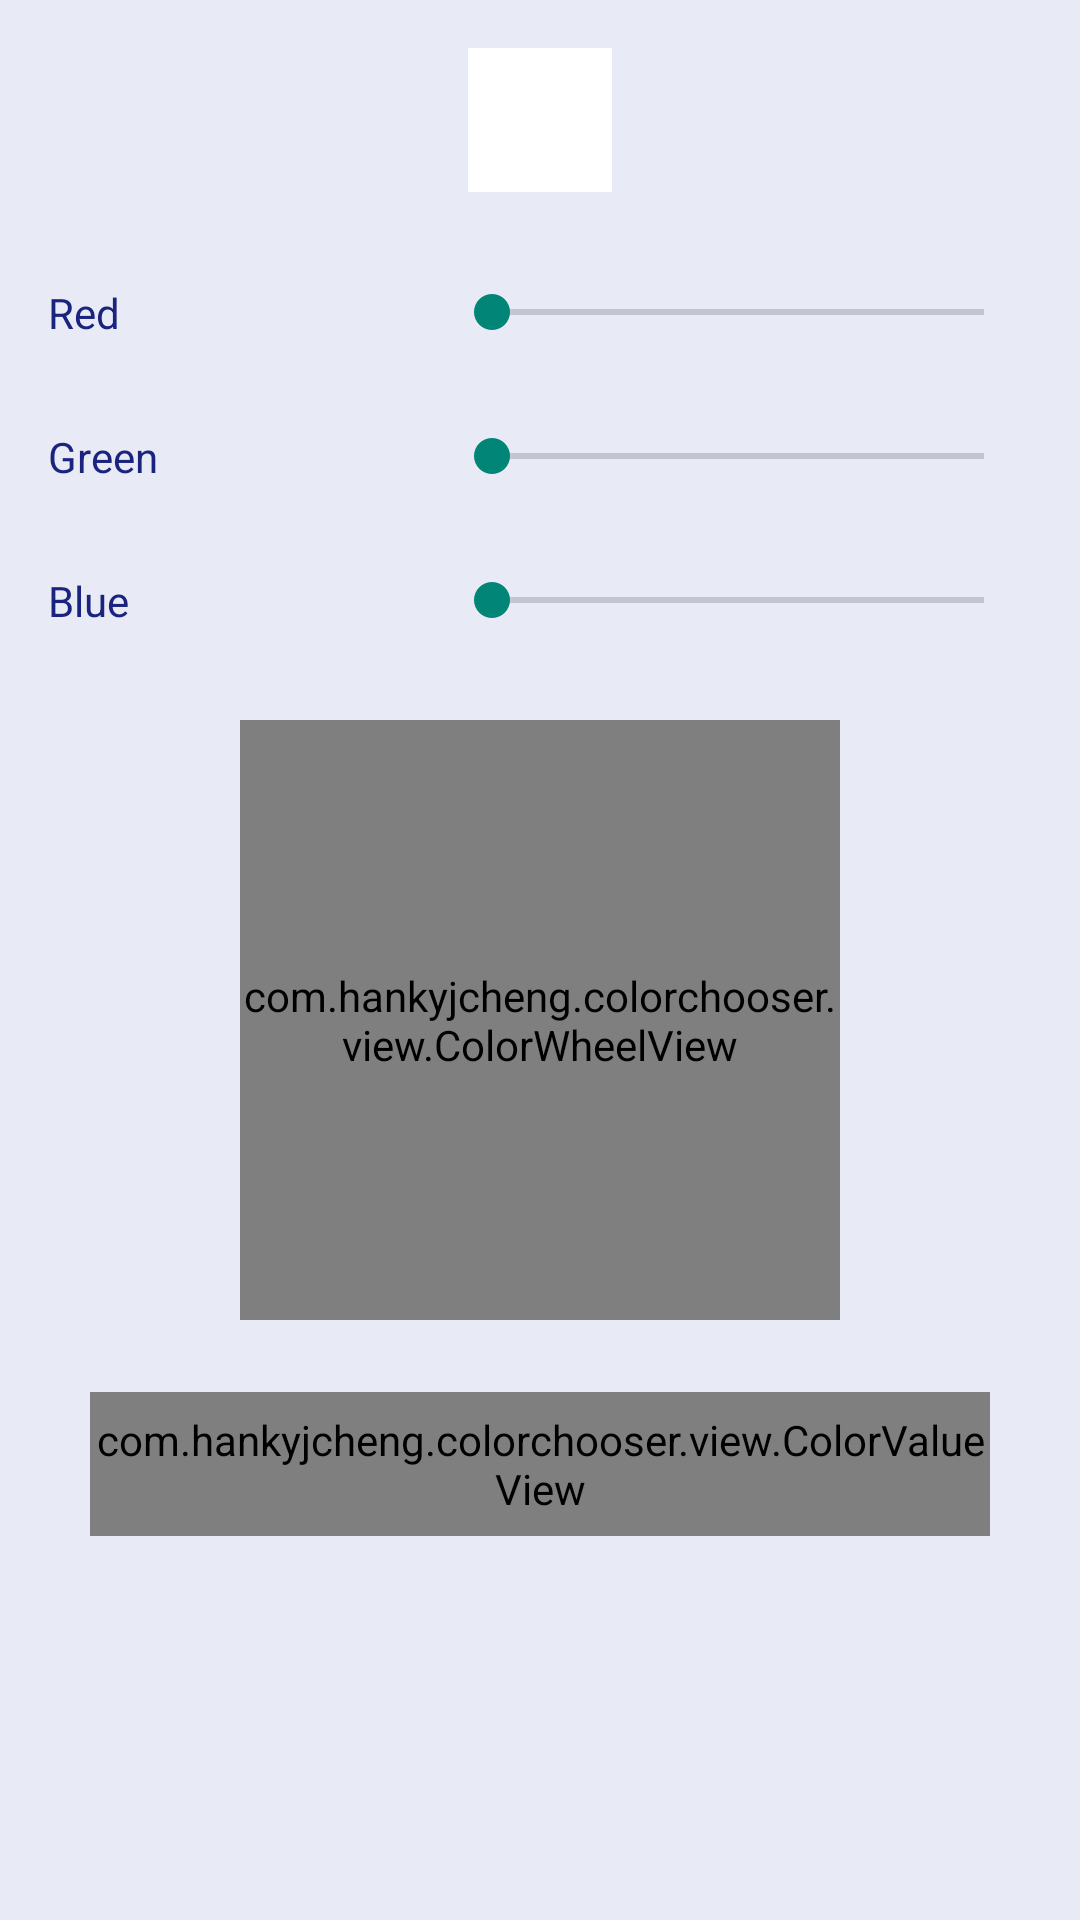

This screen was rendered from an Android layout file. Write that file and the resources it references.
<!-- AndroidManifest.xml: application theme AppTheme -->
<!-- res/layout/fragment_color_palette.xml -->
<?xml version="1.0" encoding="utf-8"?>
<layout xmlns:android="http://schemas.android.com/apk/res/android"
    xmlns:app="http://schemas.android.com/apk/res-auto">

    <ScrollView
        android:layout_width="match_parent"
        android:layout_height="match_parent"
        android:background="@color/color_background_primary">

        <android.support.constraint.ConstraintLayout
            android:layout_width="match_parent"
            android:layout_height="wrap_content"
            android:layout_margin="16dp">

            <View
                android:id="@+id/color_view"
                android:layout_width="48dp"
                android:layout_height="48dp"
                android:layout_centerHorizontal="true"
                android:background="#FFFFFF"
                app:layout_constraintEnd_toEndOf="parent"
                app:layout_constraintStart_toStartOf="parent"
                app:layout_constraintTop_toTopOf="parent" />

            <android.support.v7.widget.AppCompatTextView
                android:id="@+id/red_prompt"
                android:layout_width="50dp"
                android:layout_height="wrap_content"
                android:text="@string/red"
                android:textColor="@color/color_text_dark"
                app:layout_constraintBottom_toBottomOf="@id/red_seek_bar"
                app:layout_constraintStart_toStartOf="parent"
                app:layout_constraintTop_toTopOf="@id/red_seek_bar" />

            <android.support.v7.widget.AppCompatTextView
                android:id="@+id/red_text_view"
                android:layout_width="50dp"
                android:layout_height="wrap_content"
                android:layout_marginStart="16dp"
                android:gravity="center_vertical"
                android:textColor="@color/color_text_dark"
                app:layout_constraintBottom_toBottomOf="@id/red_seek_bar"
                app:layout_constraintStart_toEndOf="@id/red_prompt"
                app:layout_constraintTop_toTopOf="@id/red_seek_bar" />

            <android.support.v7.widget.AppCompatSeekBar
                android:id="@+id/red_seek_bar"
                android:layout_width="0dp"
                android:layout_height="48dp"
                android:layout_marginStart="16dp"
                android:layout_marginTop="16dp"
                app:layout_constraintEnd_toEndOf="parent"
                app:layout_constraintStart_toEndOf="@id/red_text_view"
                app:layout_constraintTop_toBottomOf="@id/color_view" />

            <android.support.v7.widget.AppCompatTextView
                android:id="@+id/green_prompt"
                android:layout_width="50dp"
                android:layout_height="wrap_content"
                android:text="@string/green"
                android:textColor="@color/color_text_dark"
                app:layout_constraintBottom_toBottomOf="@id/green_seek_bar"
                app:layout_constraintStart_toStartOf="parent"
                app:layout_constraintTop_toTopOf="@id/green_seek_bar" />

            <android.support.v7.widget.AppCompatTextView
                android:id="@+id/green_text_view"
                android:layout_width="50dp"
                android:layout_height="wrap_content"
                android:layout_marginStart="16dp"
                android:gravity="center_vertical"
                android:textColor="@color/color_text_dark"
                app:layout_constraintBottom_toBottomOf="@id/green_seek_bar"
                app:layout_constraintStart_toEndOf="@id/green_prompt"
                app:layout_constraintTop_toTopOf="@id/green_seek_bar" />

            <android.support.v7.widget.AppCompatSeekBar
                android:id="@+id/green_seek_bar"
                android:layout_width="0dp"
                android:layout_height="48dp"
                android:layout_marginStart="16dp"
                app:layout_constraintEnd_toEndOf="parent"
                app:layout_constraintStart_toEndOf="@id/green_text_view"
                app:layout_constraintTop_toBottomOf="@id/red_seek_bar" />

            <android.support.v7.widget.AppCompatTextView
                android:id="@+id/blue_prompt"
                android:layout_width="50dp"
                android:layout_height="wrap_content"
                android:text="@string/blue"
                android:textColor="@color/color_text_dark"
                app:layout_constraintBottom_toBottomOf="@id/blue_seek_bar"
                app:layout_constraintStart_toStartOf="parent"
                app:layout_constraintTop_toTopOf="@id/blue_seek_bar" />

            <android.support.v7.widget.AppCompatTextView
                android:id="@+id/blue_text_view"
                android:layout_width="50dp"
                android:layout_height="wrap_content"
                android:layout_marginStart="16dp"
                android:gravity="center_vertical"
                android:textColor="@color/color_text_dark"
                app:layout_constraintBottom_toBottomOf="@id/blue_seek_bar"
                app:layout_constraintStart_toEndOf="@id/blue_prompt"
                app:layout_constraintTop_toTopOf="@id/blue_seek_bar" />

            <android.support.v7.widget.AppCompatSeekBar
                android:id="@+id/blue_seek_bar"
                android:layout_width="0dp"
                android:layout_height="48dp"
                android:layout_marginStart="16dp"
                app:layout_constraintEnd_toEndOf="parent"
                app:layout_constraintStart_toEndOf="@id/blue_text_view"
                app:layout_constraintTop_toBottomOf="@id/green_seek_bar" />

            <com.example.colorchooser.view.ColorWheelView
                android:id="@+id/color_wheel_view"
                android:layout_width="200dp"
                android:layout_height="200dp"
                android:layout_gravity="center_horizontal"
                android:layout_marginTop="16dp"
                app:layout_constraintEnd_toEndOf="parent"
                app:layout_constraintStart_toStartOf="parent"
                app:layout_constraintTop_toBottomOf="@id/blue_seek_bar" />

            <com.example.colorchooser.view.ColorValueView
                android:id="@+id/color_value_view"
                android:layout_width="300dp"
                android:layout_height="48dp"
                android:layout_gravity="center_horizontal"
                android:layout_marginTop="24dp"
                android:layout_marginBottom="24dp"
                app:layout_constraintEnd_toEndOf="parent"
                app:layout_constraintStart_toStartOf="parent"
                app:layout_constraintTop_toBottomOf="@id/color_wheel_view" />

        </android.support.constraint.ConstraintLayout>

    </ScrollView>

</layout>
<!-- resources referenced by this layout -->
<resources>
  <color name="color_background_primary">#E8EAF6</color>
  <color name="color_text_dark">#1A237E</color>
  <string name="blue">Blue</string>
  <string name="green">Green</string>
  <string name="red">Red</string>
  <style name="AppTheme" parent="Theme.AppCompat.Light.NoActionBar">
          <item name="colorPrimary">@color/color_primary</item>
          <item name="android:windowTranslucentStatus">true</item>
          
      </style>
  <color name="color_primary">#3F51B5</color>
</resources>
